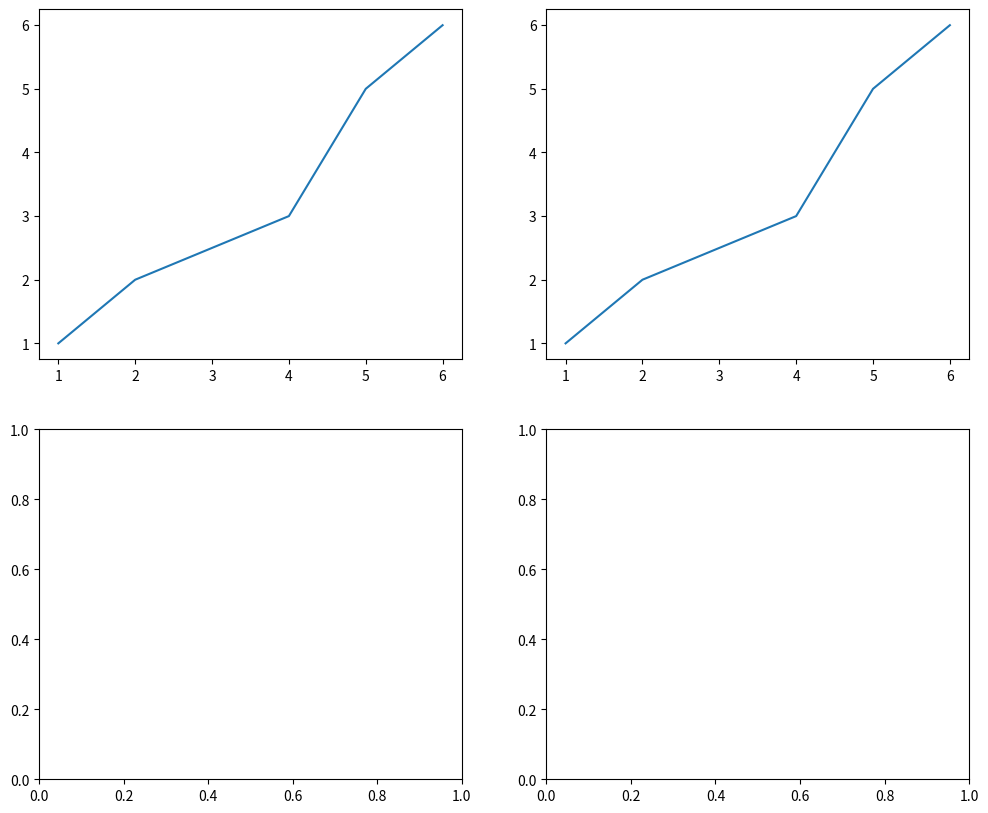

Source code (Python):
import matplotlib.pyplot as plt

fig, axs = plt.subplots(2, 2, figsize=(12, 10))

axs[0, 0].plot([1,2,4,5,6],[1,2,3,5,6])
axs[0, 1].plot([1,2,4,5,6],[1,2,3,5,6])
plt.show()